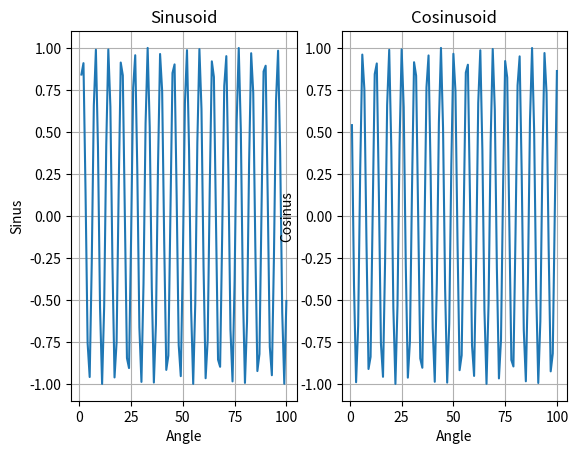

This chart was generated by the following Python code:
# Drawing graphics...


import numpy as np
import matplotlib.pyplot as plt


x = np.arange(1, 101, 1)

y1 = np.sin(x)
y2 = np.cos(x)

plt.subplot(1, 2, 1)
plt.plot(x, y1)
plt.xlabel("Angle")
plt.ylabel("Sinus")
plt.title("Sinusoid")
plt.grid(True)

plt.subplot(1, 2, 2)
plt.plot(x, y2)
plt.xlabel("Angle")
plt.ylabel("Cosinus")
plt.title("Cosinusoid")
plt.grid(True)

plt.show()